Run: headless pygame with SDL's dummy video driver; simulated clock (each Clock.tick advances the game by its frame time, no real sleeping); random seed 0; keys injected as events and as key.get_pressed() state; no mouse input.
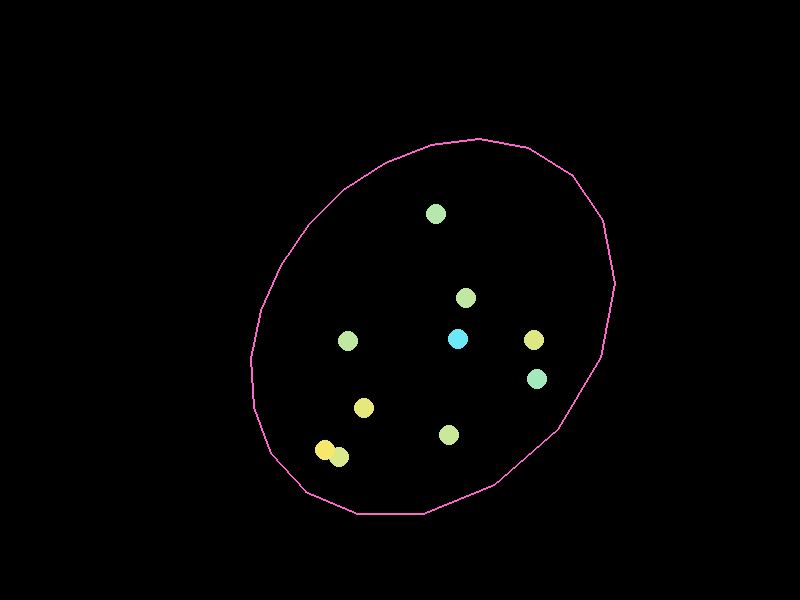
Frame 1 of 4 · flips 1–60 · no input
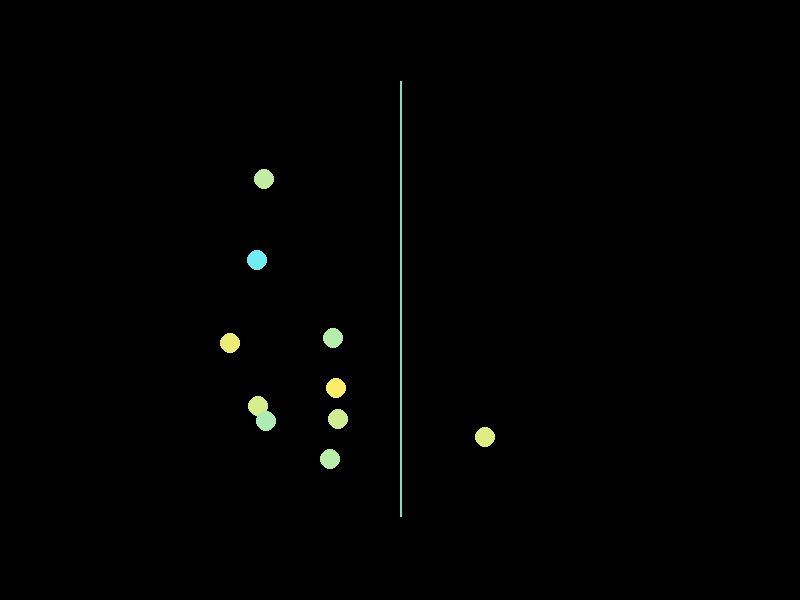
Frame 2 of 4 · flips 61–180 · tapped SPACE, RETURN · held RIGHT (→), D
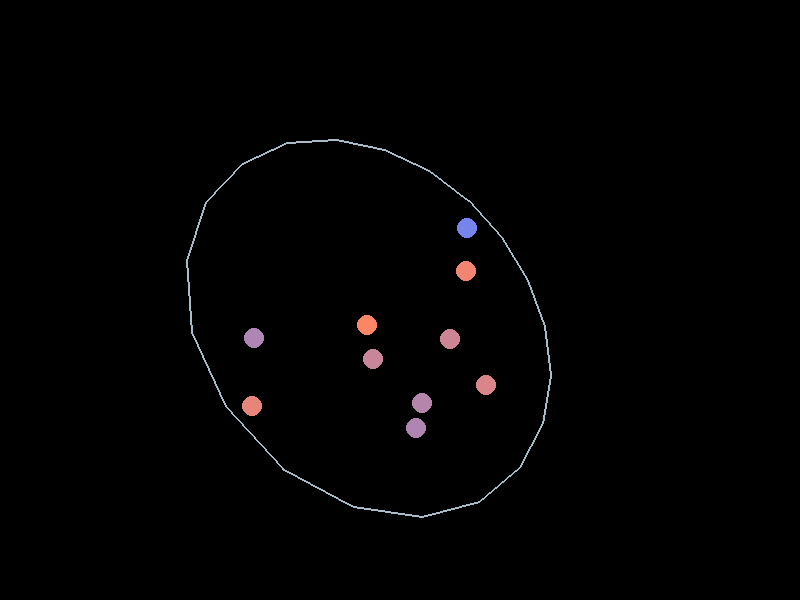
Frame 3 of 4 · flips 181–300 · held DOWN (↓), S
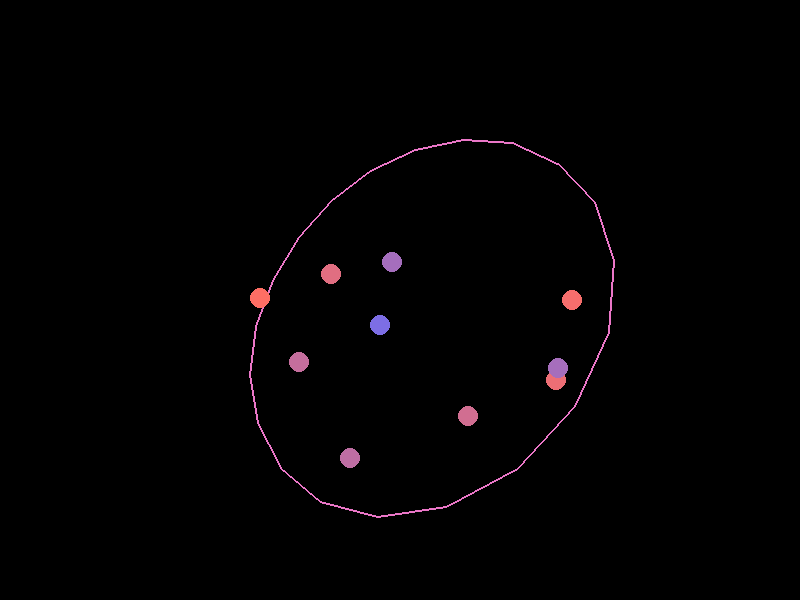
Frame 4 of 4 · flips 301–420 · held LEFT (←), A, UP (↑), W

The pygame program that drew these frames:

import pygame
import math
import random

# Window dimensions
WIDTH, HEIGHT = 800, 600

# Colors
BLACK = (0, 0, 0)

# Perspective parameters for pseudo-3D drawing
FOCAL_LENGTH = 500  # adjust for more/less perspective
TILT_ANGLE = math.radians(30)  # fixed tilt for the polygon

def project_3d(x, y, z):
    """
    Simple perspective projection.
    (x, y, z) is in our world coordinates.
    (0,0) is taken as the center of projection.
    """
    factor = FOCAL_LENGTH / (FOCAL_LENGTH + z)
    return (x * factor, y * factor)

class Icosagon:
    def __init__(self):
        self.center_x = WIDTH // 2
        self.center_y = HEIGHT // 2
        self.radius = 200
        self.angle = 0
        self.sides = 20
        self.vertices = []
        self.y_rotation = 0  # Additional rotation about y-axis for enhanced 3D effect

    def update(self):
        self.angle = (self.angle + 1) % 360
        self.y_rotation = (self.y_rotation + 0.5) % 360  # slowly spin around the y-axis
        self.vertices = []
        for i in range(self.sides):
            theta = self.angle + i * 360 / self.sides
            rad = math.radians(theta)
            x = self.center_x + self.radius * math.cos(rad)
            y = self.center_y + self.radius * math.sin(rad)
            self.vertices.append((x, y))

    def get_projected_vertices(self):
        """
        Upgraded to apply both a y-axis rotation and an x-axis tilt.
        """
        projected = []
        # Pre-calculate the rotation angle for y-axis.
        y_rot_angle = math.radians(self.y_rotation)
        tilt = TILT_ANGLE  # fixed tilt angle (already in radians)
        for (x, y) in self.vertices:
            # Convert to coordinates relative to screen center.
            rx = x - WIDTH / 2
            ry = y - HEIGHT / 2
            rz = 0  # original flat polygon

            # Rotate about the y-axis.
            #   x1 = rx*cos(y_angle) + rz*sin(y_angle)
            #   z1 = -rx*sin(y_angle) + rz*cos(y_angle)
            x1 = rx * math.cos(y_rot_angle) + rz * math.sin(y_rot_angle)
            z1 = -rx * math.sin(y_rot_angle) + rz * math.cos(y_rot_angle)

            # Now, rotate about the x-axis by the tilt.
            #   y2 = ry*cos(tilt) - z1*sin(tilt)
            #   z2 = ry*sin(tilt) + z1*cos(tilt)
            y2 = ry * math.cos(tilt) - z1 * math.sin(tilt)
            z2 = ry * math.sin(tilt) + z1 * math.cos(tilt)
            x2 = x1

            # Perspective projection.
            factor = FOCAL_LENGTH / (FOCAL_LENGTH + z2)
            proj_x = x2 * factor
            proj_y = y2 * factor

            # Translate back to screen coordinates.
            screen_x = proj_x + WIDTH / 2
            screen_y = -proj_y + HEIGHT / 2  # note inversion on y for Pygame
            projected.append((screen_x, screen_y))
        return projected

    def draw(self, screen):
        pts = self.get_projected_vertices()
        # Create a pulsating color for the polygon edges.
        ms = pygame.time.get_ticks()
        pulse = (math.sin(ms / 500) + 1) / 2  # value between 0 and 1
        color = (int(100 + 155 * pulse), int(100 + 155 * (1 - pulse)), 200)
        pygame.draw.polygon(screen, color, pts, 2)

class Ball:
    def __init__(self, icosagon):
        angle = random.uniform(0, 2 * math.pi)
        # Incircle radius = R * cos(π/n)
        incircle = icosagon.radius * math.cos(math.pi / icosagon.sides)
        r = random.uniform(0, incircle)
        self.x = icosagon.center_x + r * math.cos(angle)
        self.y = icosagon.center_y + r * math.sin(angle)
        self.radius = 10
        self.vx = random.uniform(-5, 5)
        self.vy = random.uniform(-5, 5)
        self.gravity = 0.1
        # A random phase offset for the pulsing color.
        self.color_offset = random.uniform(0, 2 * math.pi)

    def update(self):
        self.vy += self.gravity
        self.x += self.vx
        self.y += self.vy

        # Bounce off window edges (fallback if it escapes the polygon)
        if self.x - self.radius < 0 or self.x + self.radius > WIDTH:
            self.vx *= -1
        if self.y - self.radius < 0 or self.y + self.radius > HEIGHT:
            self.vy *= -1

    def draw(self, screen):
        ms = pygame.time.get_ticks()
        pulse = (math.sin(ms / 300 + self.color_offset) + 1) / 2
        # Create a color that cycles in hue by pulsing the red and blue channels.
        color = (int(100 + 155 * pulse),
                 int(100 + 155 * (0.5 + 0.5 * math.sin(ms / 400))),
                 int(100 + 155 * (1 - pulse)))
        pygame.draw.circle(screen, color, (int(self.x), int(self.y)), self.radius)

def point_line_distance(px, py, x1, y1, x2, y2):
    """
    Returns (distance, (nearest_x, nearest_y)) from point (px,py)
    to the line segment between (x1,y1) and (x2,y2).
    """
    dx = x2 - x1
    dy = y2 - y1
    if dx == 0 and dy == 0:
        return math.hypot(px - x1, py - y1), (x1, y1)
    t = ((px - x1) * dx + (py - y1) * dy) / (dx * dx + dy * dy)
    t = max(0, min(1, t))
    nearest_x = x1 + t * dx
    nearest_y = y1 + t * dy
    dist = math.hypot(px - nearest_x, py - nearest_y)
    return dist, (nearest_x, nearest_y)

def handle_collision(ball, poly):
    """
    Check the ball against each edge of the polygon `poly`
    (a list of vertices in 2-d screen coordinates) and reflect its
    velocity if it penetrates an edge.
    """
    for i in range(len(poly)):
        p1 = poly[i]
        p2 = poly[(i + 1) % len(poly)]
        dist, nearest = point_line_distance(ball.x, ball.y, p1[0], p1[1], p2[0], p2[1])
        if dist < ball.radius:
            # Determine penetration depth.
            penetration = ball.radius - dist
            # Compute the outward normal (from the edge toward the ball center).
            nx = ball.x - nearest[0]
            ny = ball.y - nearest[1]
            n_norm = math.hypot(nx, ny)
            if n_norm == 0:
                continue  # avoid division by zero
            nx /= n_norm
            ny /= n_norm
            # Push the ball out by the penetration depth.
            ball.x += nx * penetration
            ball.y += ny * penetration
            # Reflect the velocity (v = v - 2*(v·n)*n)
            dot = ball.vx * nx + ball.vy * ny
            ball.vx -= 2 * dot * nx
            ball.vy -= 2 * dot * ny

def main():
    pygame.init()
    screen = pygame.display.set_mode((WIDTH, HEIGHT))
    pygame.display.set_caption("Enhanced 3D-Looking Bouncing Balls in a Rotating Icosagon")
    clock = pygame.time.Clock()

    icosa = Icosagon()
    balls = [Ball(icosa) for _ in range(10)]

    running = True
    while running:
        for event in pygame.event.get():
            if event.type == pygame.QUIT:
                running = False

        # Update objects.
        icosa.update()
        for ball in balls:
            ball.update()

        # Use the 3D-projected vertices for drawing the polygon.
        poly_proj = icosa.get_projected_vertices()

        # Handle collisions using the original (flat) polygon vertices.
        for ball in balls:
            handle_collision(ball, icosa.vertices)

        # Draw everything.
        screen.fill(BLACK)
        icosa.draw(screen)
        for ball in balls:
            ball.draw(screen)

        pygame.display.flip()
        clock.tick(60)

    pygame.quit()

if __name__ == "__main__":
    main()
